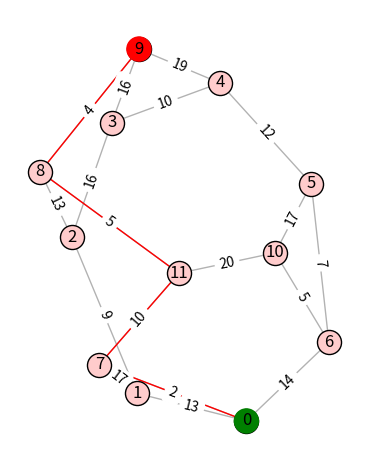

Write the Python code that produced this figure.
from collections import defaultdict
import networkx as nx
from pprint import pprint


def gabow(g, s, t, w, lmax):
    print(max(w.values()))
    if max(w.values()) <= lmax:
        return a(g, s, t, w, lmax)
    _ = {k: v // 2 for k, v in w.items()}
    pprint(_)
    pprint(a(g, s, t, _, lmax))

    d = {k: 2*v for k, v in gabow(g, s, t, _, lmax).items()}
#    pprint([w[u, v] - abs(d[u] - d[v]) for u, v in g.edges])
    print('=============')
    pprint(d)
    pprint(w)
    _ = {(u, v): w[u, v] + d[u] - d[v]
         if d[u] < d[v] else w[u, v] + d[v] - d[u] for u, v in w}
    __ = {(u, v): d[u] - d[v]
         if d[u] < d[v] else d[v] - d[u] for u, v in w}
#    pprint(__)
    print('***')
    pprint(_)
    assert(all(_[u, v] >= 0 for u, v in _))
#    print(max(_.values()))
    print('-')
    dd = gabow(g, s, t, _, lmax)
    assert(all(_[u, v] == _[v, u] for u, v in g.edges))
    return {v: d[v]+dd[v] for v in g}


def a(g, s, t, w, lmax):
    # assert(g.has_node(s) and g.has_node(t) and s != t)
    unmarked, current_dist, wave_front, dmin, prev = __init(g, s, w, lmax)
    while 1:
        unmarked[(u := wave_front[dmin].pop())] = False
        for v in (_ for _ in g[u] if unmarked[_]):
            duv = current_dist[u] + w[u, v]
            if duv < dmin:
                dmin = duv
            if duv < current_dist[v]:
                wave_front[current_dist[v]].remove(v)
            if current_dist[v] < 0 or duv < current_dist[v]:
                current_dist[v], prev[v] = duv, u
                wave_front[current_dist[v]].add(v)
        if not wave_front[dmin]:
            try:
                dmin = next(i for i in range(dmin+1, dmin+lmax)
                            if wave_front[i])
            except StopIteration:
                break
    # print(__path(s, t, prev))
    return current_dist


def __init(g, s, w, lmax):
    unmarked, current_dist = defaultdict(lambda: True), {v: -1 for v in g}
    unmarked[s], current_dist[s] = False, 0
    dmin, prev, wave_front = lmax, {}, defaultdict(set)
    for v in g[s]:
#        current_dist[v], prev[v] = g[s][v]['weight'], s
        current_dist[v], prev[v] = w[s, v], s
        if current_dist[v] < dmin:
            dmin = current_dist[v]
        wave_front[current_dist[v]].add(v)
    return unmarked, current_dist, wave_front, dmin, prev


def __path(s, t, prev, path=[]):
    return [s, t] if prev[t] == s else __path(s, prev[t], prev, path) + [t]


def gen(mi=1, ma=20):
    g = nx.frucht_graph()
    from random import randint, seed
    seed(0)
    w = {e: randint(1, ma) for e in g.edges}
    nx.set_edge_attributes(g, w, 'weight')
    #from pprint import pprint
    #pprint(nx.get_edge_attributes(g, 'weight'))
    for u, v in g.edges:
        w[v, u] = w[u, v]
    #pprint(w)
    return g, w


if __name__ == '__main__':
    g, w = gen()
    pprint(w)
    print(a(g, 0, 9, w, 10))
#    print(gabow(g, 0, 9, w, 10))

    from matplotlib import pyplot as plt
    pos = nx.spring_layout(g)
    nodes = nx.draw_networkx_nodes(g, pos, node_color='#ffcccc')
    nodes.set_edgecolor('k')

    s, t = 0, 9
    nx.draw_networkx_nodes(g, pos, nodelist=[s, t], node_color=['g', 'r'])
    sp = nx.shortest_path(g, 0, 9, weight='weight')
    nx.draw_networkx_edges(g, pos, edge_color='r',
                           edgelist=[(p, q) for p, q in zip(sp, sp[1:])])

    edges = nx.draw_networkx_edges(g, pos, alpha=0.3)
    edges.set_zorder(-10)
    nx.draw_networkx_labels(g, pos)
    nx.draw_networkx_edge_labels(g, pos, nx.get_edge_attributes(g, 'weight'))

    plt.gca().set_aspect('equal')
    plt.gca().axis('off')
    plt.tight_layout()
    plt.show()
